Run: headless pygame with SDL's dummy video driver; simulated clock (each Clock.tick advances the game by its frame time, no real sleeping); random seed 0; keys injected as events and as key.get_pressed() state; no mouse input; restart key R tapped at the start of phases 3 and 4.
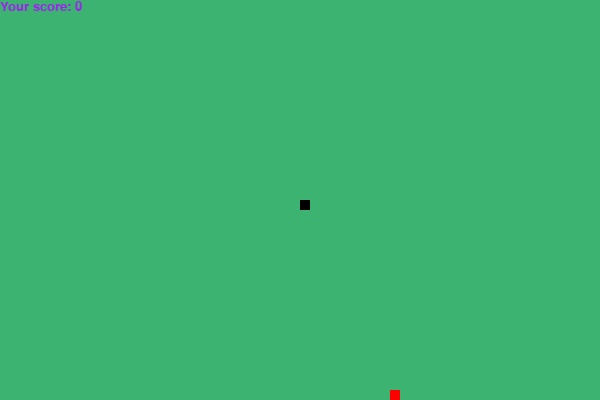
Frame 1 of 4 · flips 1–60 · no input
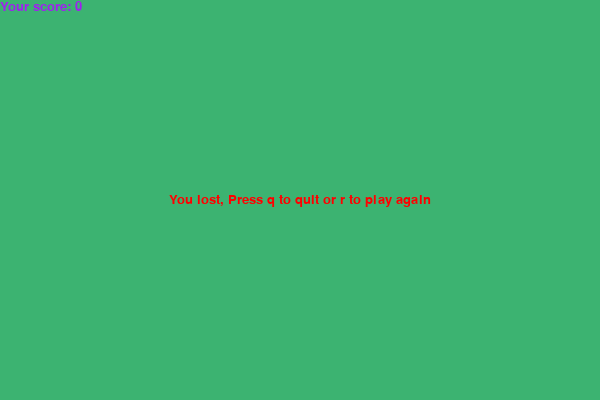
Frame 2 of 4 · flips 61–180 · tapped SPACE, RETURN · held RIGHT (→), D
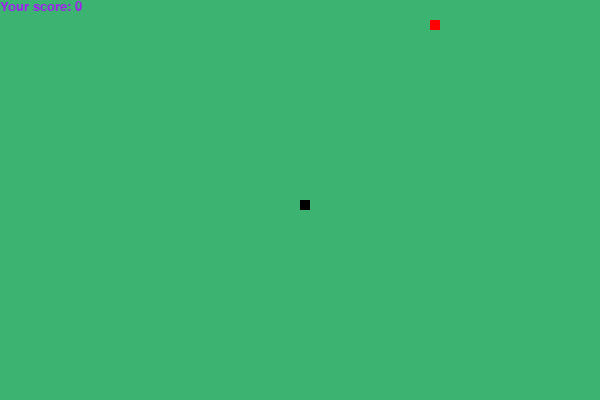
Frame 3 of 4 · flips 181–300 · tapped R · held DOWN (↓), S
Frame 4 of 4 · flips 301–420 · tapped R · held LEFT (←), A, UP (↑), W · screen same as frame 2, image omitted

The pygame program that drew these frames:

import pygame
import time
import random

pygame.init()

# colors for food and snake
green = (60, 179, 113)
blue = (0, 0, 255)
red = (255, 0, 0)
black = (0, 0, 0)
purple = (160, 32, 240)

# screen set-up
bkg_width = 600
bkg_height = 400
bkg=pygame.display.set_mode((bkg_width,bkg_height))
pygame.display.update()
pygame.display.set_caption('Snake')
font_style = pygame.font.SysFont(None, 20)

# snake set-up
snake_size = 10
snake_speed = 15

clock = pygame.time.Clock()

def score(score):
    value = font_style.render("Your score: " + str(score), True, purple)
    bkg.blit(value, [0, 0])

# function to display the given text in the given color, at the center of the screen
def message(text, color):
    output = font_style.render(text, True, color)
    # center the words
    text_rect = output.get_rect()
    text_rect.center = (bkg_width / 2, bkg_height / 2)
    # overlay the text onto the background
    bkg.blit(output, text_rect)

# Display snake as it gets longer
def build_snake(snake_size, snake_list):
    for s in snake_list:
        pygame.draw.rect(bkg, black, [s[0], s[1], snake_size, snake_size])


# game mechanics
def gameLoop():
    game_over = False
    game_close = False
    # starting location of snake
    x_loc = bkg_width / 2
    y_loc = bkg_height / 2

    # how much snake moves by
    delta_x = 0
    delta_y = 0

    # track snake's length
    snake_list = []
    snake_length = 1

    # random location for the food
    food_x = round(random.randrange(0, bkg_width - snake_size) / 10.0) * 10.0
    food_y = round(random.randrange(0, bkg_height - snake_size) / 10.0) * 10.0

    while not game_over:
        
        # controls to play the game again
        while game_close == True:
            bkg.fill(green)
            message('You lost, Press q to quit or r to play again', red)
            score(snake_length - 1)
            
            pygame.display.update()

            # key logic for quitting or playing again
            for event in pygame.event.get():
                if event.type == pygame.KEYDOWN:
                    if event.key == pygame.K_q:
                        game_over = True
                        game_close = False
                    if event.key == pygame.K_r:
                        gameLoop()

        for event in pygame.event.get():
            # if the user wants to quit before the game is over, they should be able to click the red x on the window
            if event.type==pygame.QUIT:
                game_over=True
            # handle key presses by the user
            if event.type == pygame.KEYDOWN:
                if event.key == pygame.K_LEFT:
                    delta_x = -(snake_size)
                    delta_y = 0
                elif event.key == pygame.K_RIGHT:
                    delta_x = snake_size
                    delta_y = 0
                elif event.key == pygame.K_UP:
                    delta_x = 0
                    delta_y = -(snake_size)
                elif event.key == pygame.K_DOWN:
                    delta_x = 0
                    delta_y = snake_size
        # if the snake goes out of bounds, the game is over
        if (x_loc >= bkg_width or x_loc < 0 or y_loc >= bkg_height or y_loc < 0):
            game_close = True
        # update the x and y locations of snake depending on the key that was pressed
        x_loc += delta_x
        y_loc += delta_y
        # set the background color
        bkg.fill(green)
        # draw the food on the screen
        pygame.draw.rect(bkg, red, [food_x, food_y, snake_size, snake_size])
        
        snake_head =[]
        snake_head.append(x_loc)
        snake_head.append(y_loc)
        snake_list.append(snake_head)

        # if the snake pieces get too long, delete the head
        if len(snake_list) > snake_length:
            del snake_list[0]
        
        # for every piece of the snake in the list, if it collides with the rest of the snake it's game over
        for s in snake_list[:-1]:
            if s == snake_head:
                game_close = True

        build_snake(snake_size, snake_list)
        score(snake_length - 1)

        pygame.display.update()

        # generate a new piece of food once the current piece is eaten
        if x_loc == food_x and y_loc == food_y:
            food_x = round(random.randrange(0, bkg_width - snake_size) / 10.0) * 10.0
            food_y = round(random.randrange(0, bkg_height - snake_size) / 10.0) * 10.0
            snake_length += 1
        clock.tick(snake_speed)

    pygame.quit()
    quit()

gameLoop()
